Labelled photos from "achira_image_classify", an image-classification folder in heroorkrishna/achira_image_classify. The possible labels are: disc, gear, hexagon, square.

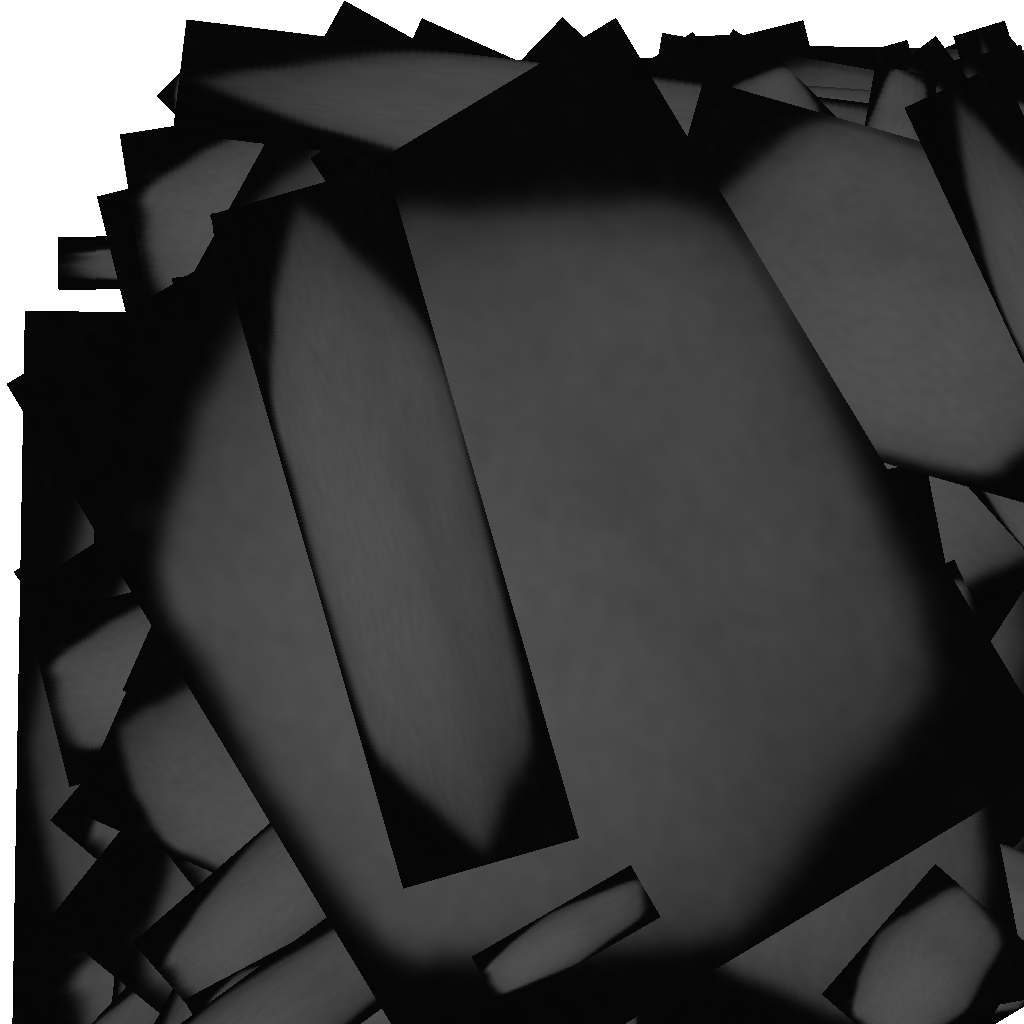
Label: hexagon

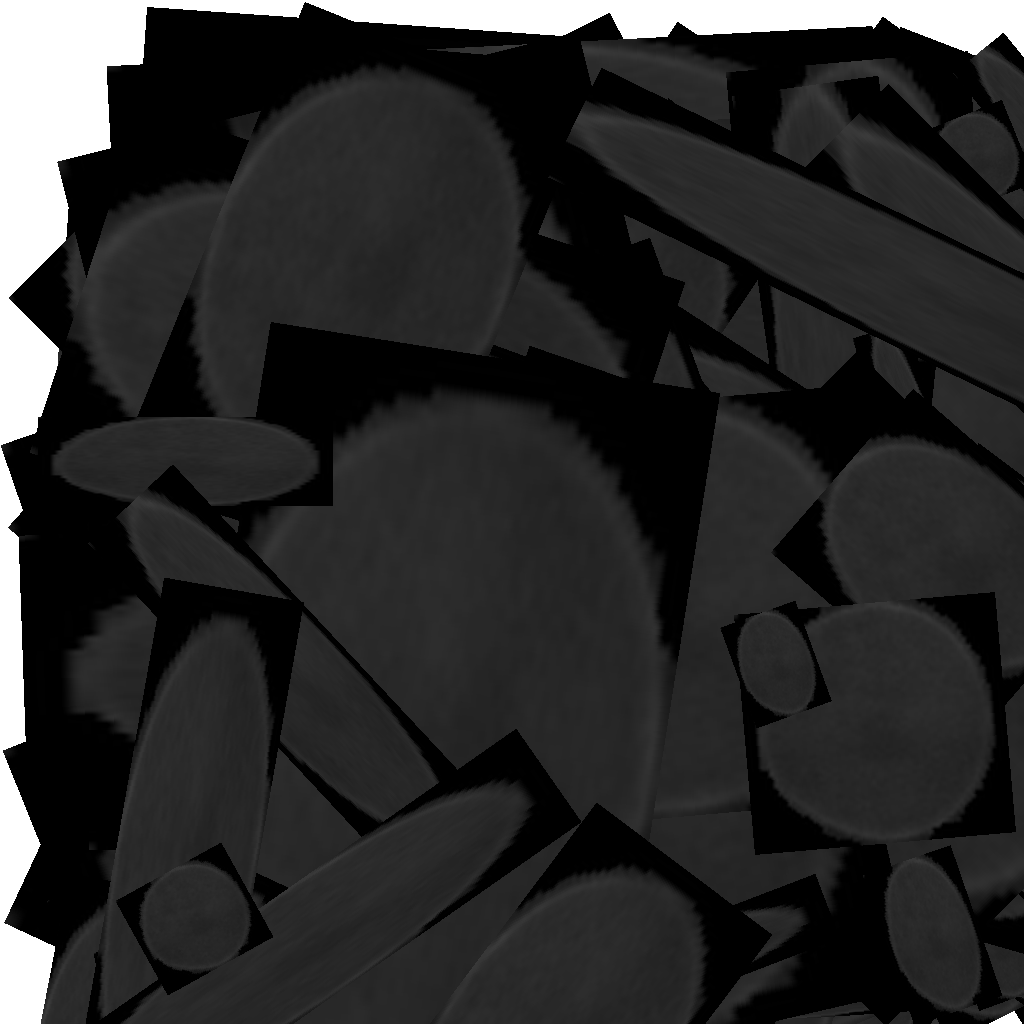
Label: disc

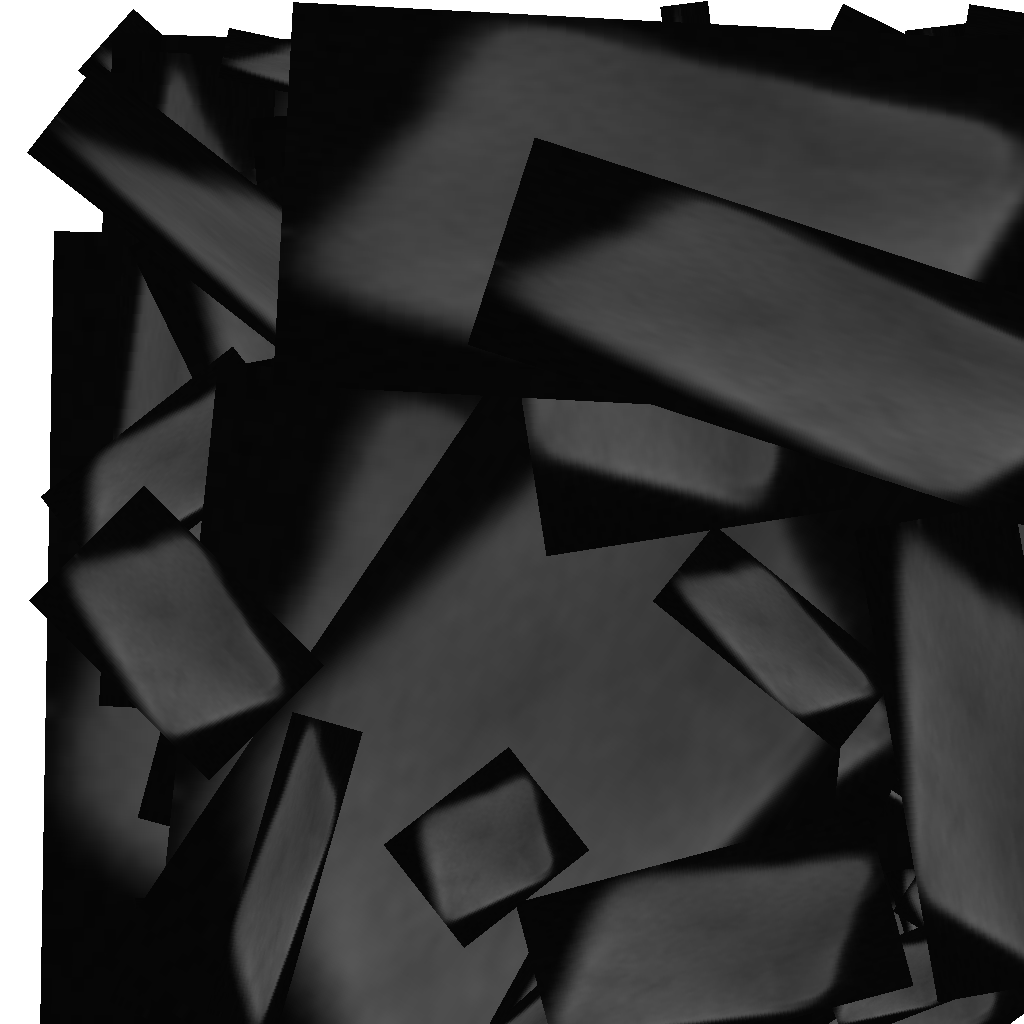
Label: square

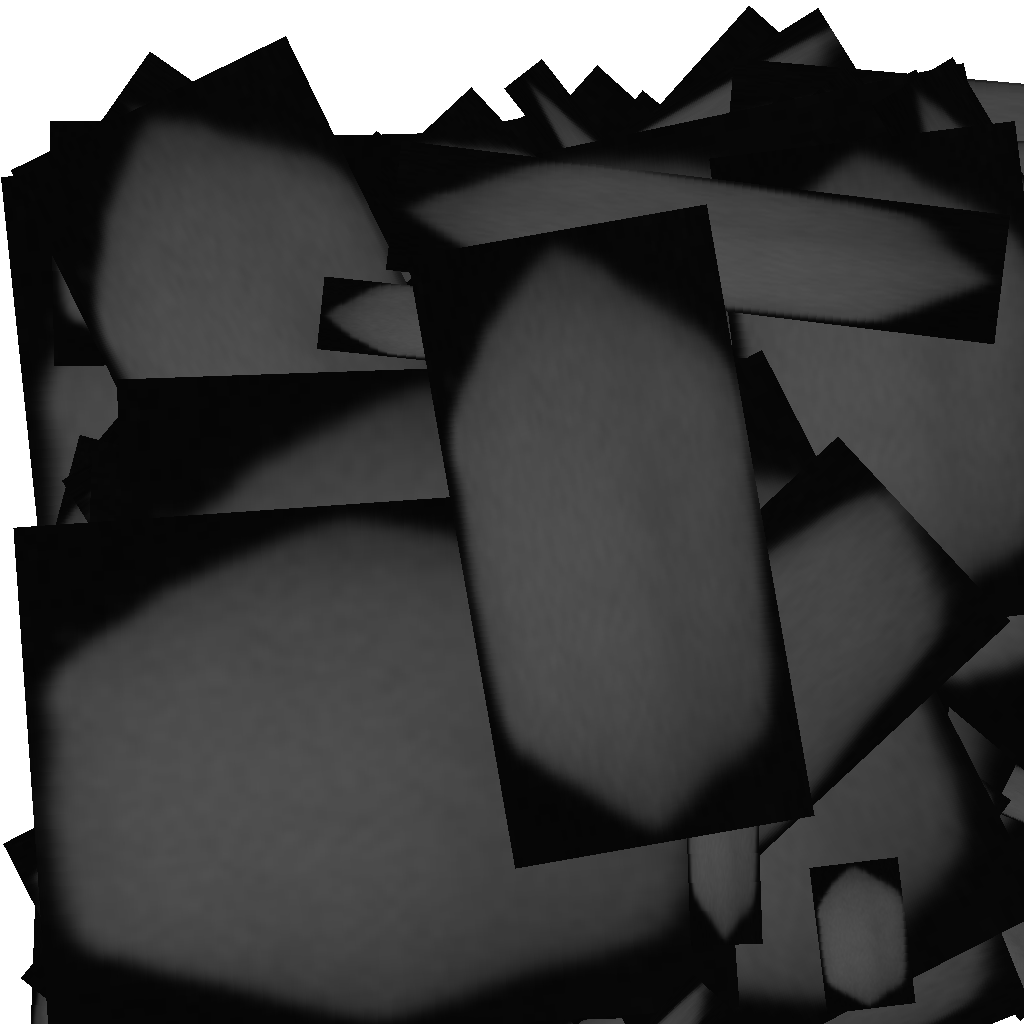
Label: hexagon

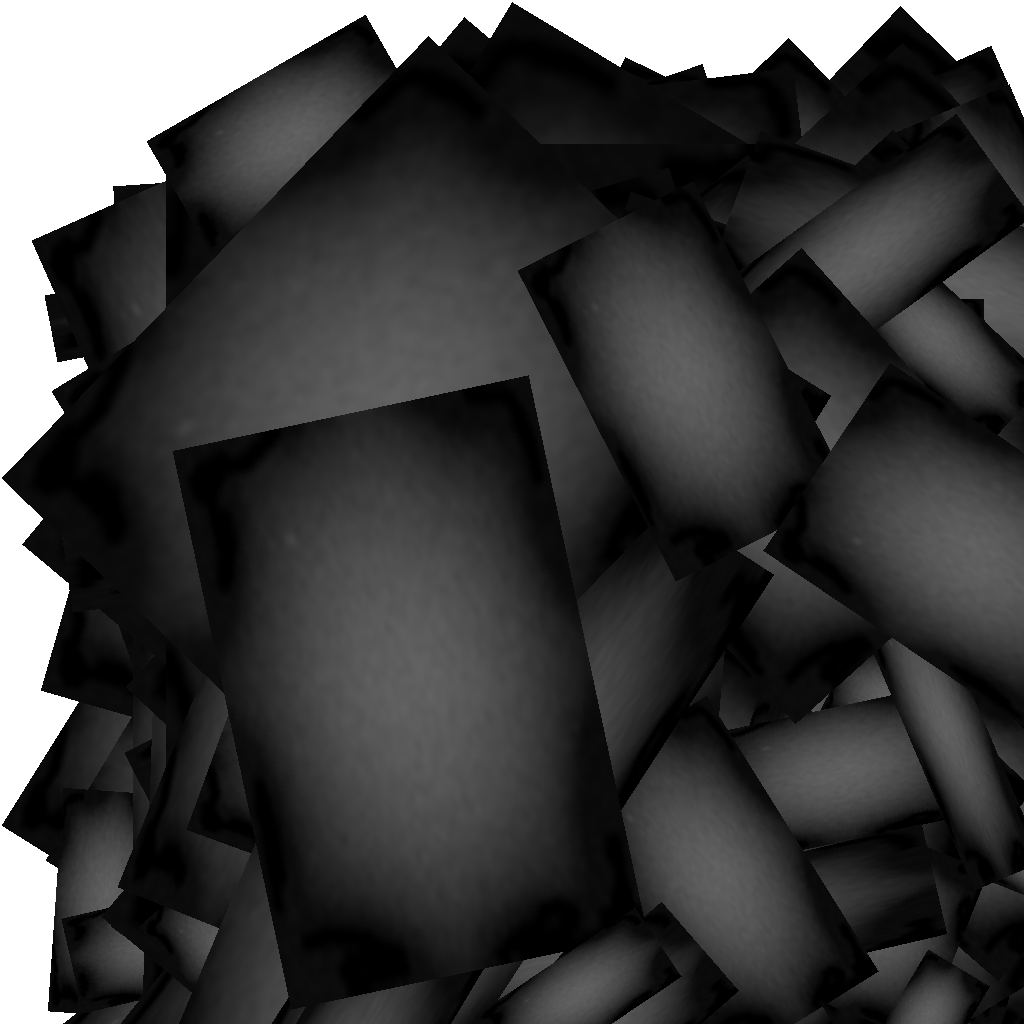
Label: gear

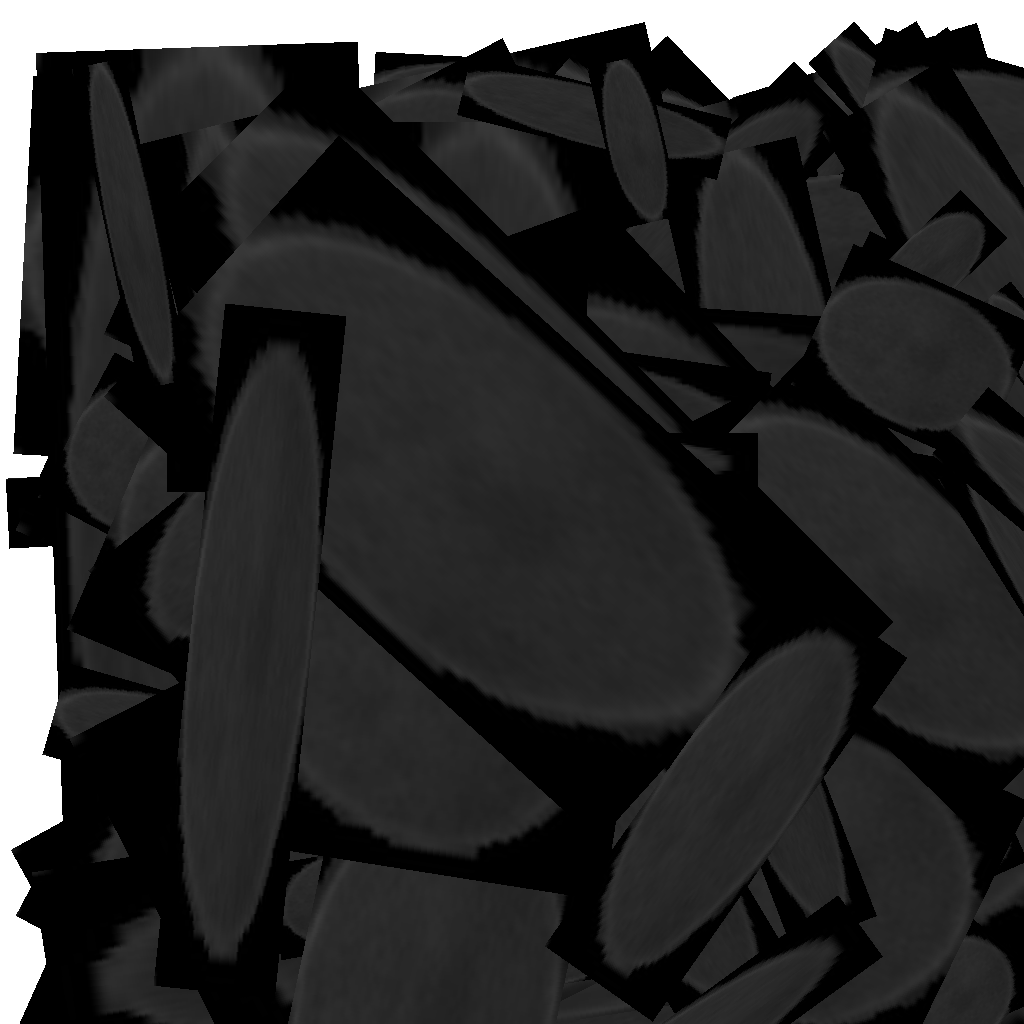
Label: disc
